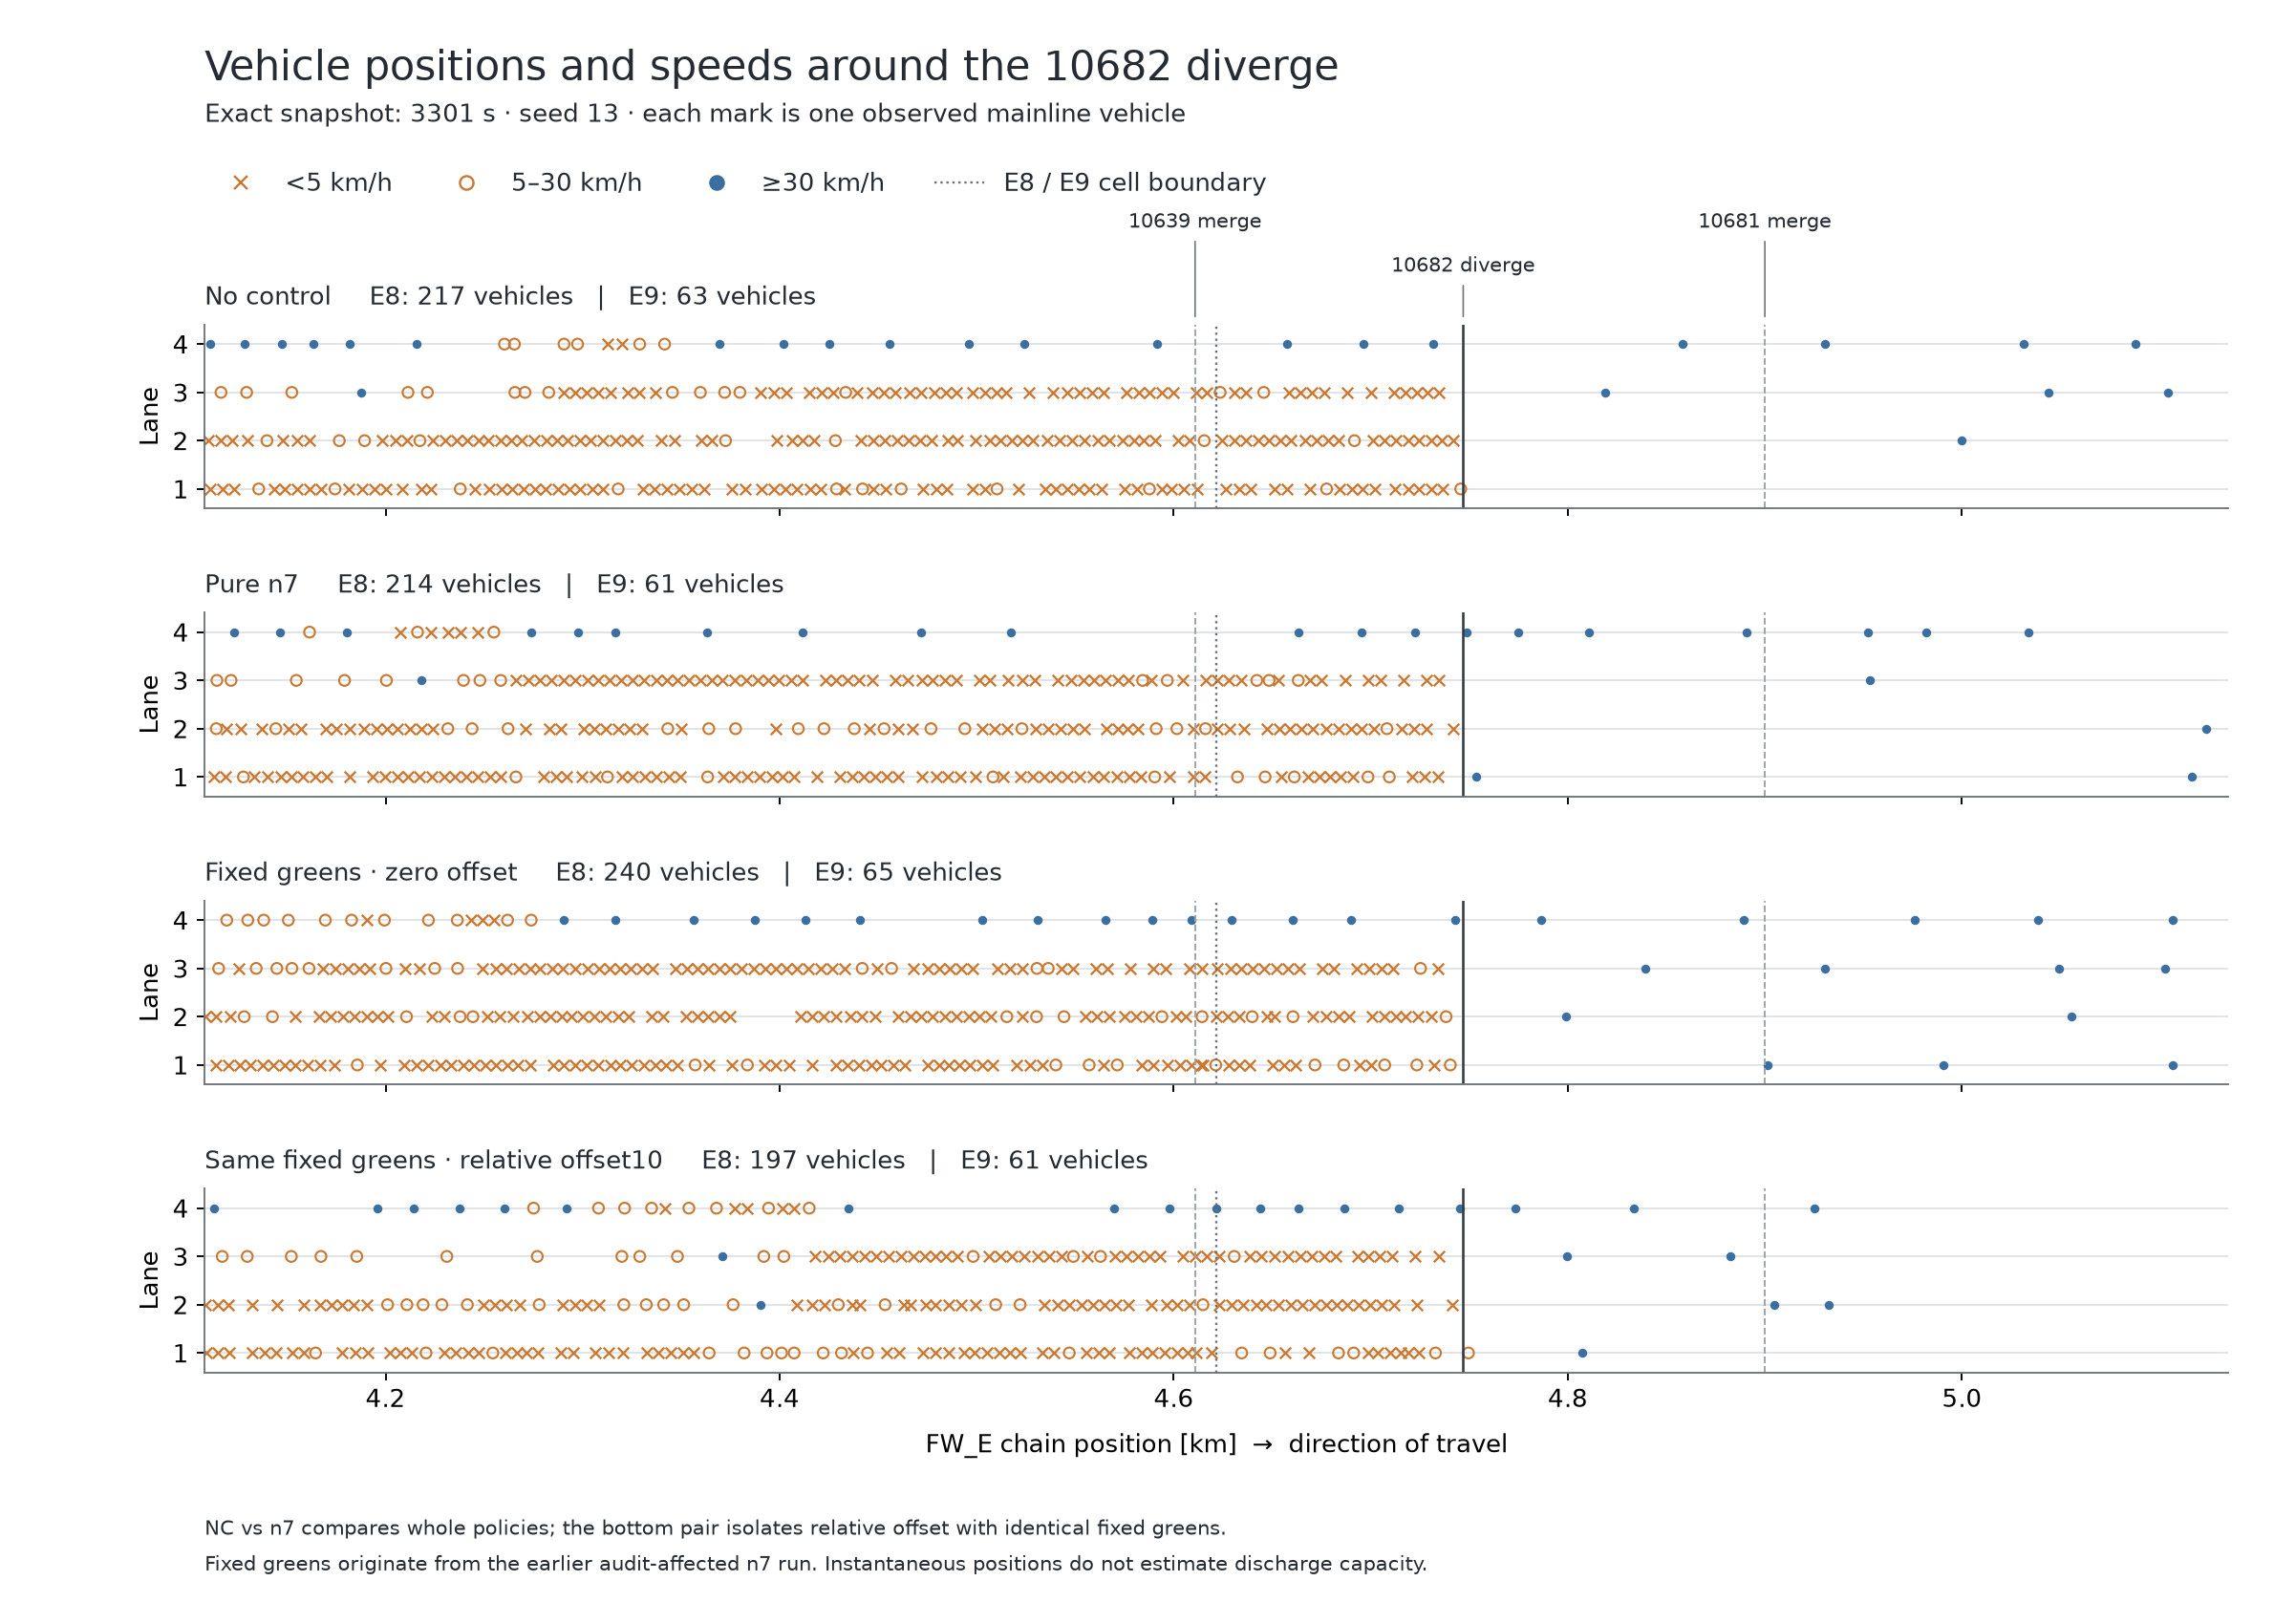

The data file committed next to this chart (first rows):
run_label, run, seed, sim_sec, vehicle_id, physical_link, lane, local_pos_m, chain_pos_m, cell, speed_kph, speed_class
NC, codex_nc_s13_6056c94_20260909_retry, 13, 3301, 9730, 2, 1, 1935, 4669, 9, 2.75, stopped
NC, codex_nc_s13_6056c94_20260909_retry, 13, 3301, 9875, 2, 1, 1800, 4535, 8, 0.5, stopped
NC, codex_nc_s13_6056c94_20260909_retry, 13, 3301, 9985, 2, 1, 1829, 4563, 8, 0.0, stopped
NC, codex_nc_s13_6056c94_20260909_retry, 13, 3301, 10076, 2, 1, 1847, 4581, 8, 0.0, stopped
NC, codex_nc_s13_6056c94_20260909_retry, 13, 3301, 10178, 2, 1, 1817, 4552, 8, 0.0, stopped
NC, codex_nc_s13_6056c94_20260909_retry, 13, 3301, 10234, 2, 1, 1763, 4498, 8, 3.77, stopped
NC, codex_nc_s13_6056c94_20260909_retry, 13, 3301, 10365, 2, 1, 1738, 4473, 8, 2.92, stopped
NC, codex_nc_s13_6056c94_20260909_retry, 13, 3301, 10529, 2, 1, 1694, 4429, 8, 10.87, slow
NC, codex_nc_s13_6056c94_20260909_retry, 13, 3301, 10541, 2, 1, 1686, 4421, 8, 0.0, stopped
NC, codex_nc_s13_6056c94_20260909_retry, 13, 3301, 10543, 2, 1, 1719, 4454, 8, 0.45, stopped
NC, codex_nc_s13_6056c94_20260909_retry, 13, 3301, 10629, 2, 1, 1641, 4376, 8, 4.28, stopped
NC, codex_nc_s13_6056c94_20260909_retry, 13, 3301, 10749, 2, 1, 1530, 4264, 8, 0.0, stopped
NC, codex_nc_s13_6056c94_20260909_retry, 13, 3301, 10755, 2, 1, 1787, 4521, 8, 0.9, stopped
NC, codex_nc_s13_6056c94_20260909_retry, 13, 3301, 10762, 2, 1, 1576, 4310, 8, 0.39, stopped
NC, codex_nc_s13_6056c94_20260909_retry, 13, 3301, 10805, 2, 1, 1621, 4355, 8, 1.41, stopped
NC, codex_nc_s13_6056c94_20260909_retry, 13, 3301, 10839, 2, 1, 1570, 4305, 8, 2.09, stopped
NC, codex_nc_s13_6056c94_20260909_retry, 13, 3301, 10865, 2, 1, 1547, 4281, 8, 0.0, stopped
NC, codex_nc_s13_6056c94_20260909_retry, 13, 3301, 10871, 2, 1, 1535, 4270, 8, 0.0, stopped
NC, codex_nc_s13_6056c94_20260909_retry, 13, 3301, 10881, 2, 1, 1553, 4287, 8, 0.0, stopped
NC, codex_nc_s13_6056c94_20260909_retry, 13, 3301, 10986, 2, 1, 1524, 4259, 8, 0.49, stopped
NC, codex_nc_s13_6056c94_20260909_retry, 13, 3301, 11008, 2, 1, 1503, 4238, 8, 6.81, slow
NC, codex_nc_s13_6056c94_20260909_retry, 13, 3301, 11103, 2, 1, 1488, 4223, 8, 1.59, stopped
NC, codex_nc_s13_6056c94_20260909_retry, 13, 3301, 11112, 2, 1, 1484, 4218, 8, 0.0, stopped
NC, codex_nc_s13_6056c94_20260909_retry, 13, 3301, 11276, 2, 1, 1447, 4182, 8, 1.56, stopped
NC, codex_nc_s13_6056c94_20260909_retry, 13, 3301, 11282, 2, 1, 1389, 4123, 8, 0.69, stopped
NC, codex_nc_s13_6056c94_20260909_retry, 13, 3301, 11284, 2, 1, 1401, 4136, 8, 5.45, slow
NC, codex_nc_s13_6056c94_20260909_retry, 13, 3301, 11292, 2, 1, 1415, 4149, 8, 1.5, stopped
NC, codex_nc_s13_6056c94_20260909_retry, 13, 3301, 11307, 2, 1, 1433, 4167, 8, 0.0, stopped
NC, codex_nc_s13_6056c94_20260909_retry, 13, 3301, 11437, 2, 1, 1383, 4117, 8, 1.59, stopped
NC, codex_nc_s13_6056c94_20260909_retry, 13, 3301, 11647, 2, 1, 1996, 4731, 9, 0.0, stopped
NC, codex_nc_s13_6056c94_20260909_retry, 13, 3301, 11989, 2, 1, 1559, 4293, 8, 0.0, stopped
NC, codex_nc_s13_6056c94_20260909_retry, 13, 3301, 12023, 2, 1, 1511, 4245, 8, 0.0, stopped
NC, codex_nc_s13_6056c94_20260909_retry, 13, 3301, 12424, 2, 2, 2002, 4736, 9, 0.0, stopped
NC, codex_nc_s13_6056c94_20260909_retry, 13, 3301, 12540, 2, 1, 1466, 4200, 8, 2.41, stopped
NC, codex_nc_s13_6056c94_20260909_retry, 13, 3301, 12817, 2, 1, 1864, 4599, 8, 2.64, stopped
NC, codex_nc_s13_6056c94_20260909_retry, 13, 3301, 12819, 2, 1, 1602, 4337, 8, 0.0, stopped
NC, codex_nc_s13_6056c94_20260909_retry, 13, 3301, 12820, 2, 1, 1474, 4209, 8, 4.28, stopped
NC, codex_nc_s13_6056c94_20260909_retry, 13, 3301, 12841, 2, 1, 1806, 4540, 8, 0.0, stopped
NC, codex_nc_s13_6056c94_20260909_retry, 13, 3301, 12907, 2, 1, 1841, 4575, 8, 0.0, stopped
NC, codex_nc_s13_6056c94_20260909_retry, 13, 3301, 12924, 2, 1, 1859, 4594, 8, 0.0, stopped
NC, codex_nc_s13_6056c94_20260909_retry, 13, 3301, 12970, 2, 2, 1868, 4602, 8, 0.0, stopped
NC, codex_nc_s13_6056c94_20260909_retry, 13, 3301, 12975, 2, 2, 1949, 4684, 9, 0.0, stopped
NC, codex_nc_s13_6056c94_20260909_retry, 13, 3301, 12999, 2, 1, 1853, 4588, 8, 5.79, slow
NC, codex_nc_s13_6056c94_20260909_retry, 13, 3301, 13014, 2, 2, 1925, 4660, 9, 2.69, stopped
NC, codex_nc_s13_6056c94_20260909_retry, 13, 3301, 13058, 2, 2, 1564, 4299, 8, 0.0, stopped
NC, codex_nc_s13_6056c94_20260909_retry, 13, 3301, 13122, 2, 2, 1576, 4310, 8, 0.0, stopped
NC, codex_nc_s13_6056c94_20260909_retry, 13, 3301, 13160, 2, 1, 1460, 4195, 8, 1.87, stopped
NC, codex_nc_s13_6056c94_20260909_retry, 13, 3301, 13206, 2, 1, 1648, 4382, 8, 4.59, stopped
NC, codex_nc_s13_6056c94_20260909_retry, 13, 3301, 13215, 2, 1, 1453, 4188, 8, 1.69, stopped
NC, codex_nc_s13_6056c94_20260909_retry, 13, 3301, 13216, 2, 2, 1908, 4643, 9, 0.0, stopped
NC, codex_nc_s13_6056c94_20260909_retry, 13, 3301, 13253, 2, 1, 1811, 4546, 8, 0.0, stopped
NC, codex_nc_s13_6056c94_20260909_retry, 13, 3301, 13375, 2, 1, 1608, 4343, 8, 0.0, stopped
NC, codex_nc_s13_6056c94_20260909_retry, 13, 3301, 13376, 2, 2, 1996, 4731, 9, 0.0, stopped
NC, codex_nc_s13_6056c94_20260909_retry, 13, 3301, 13459, 2, 1, 1668, 4403, 8, 2.79, stopped
NC, codex_nc_s13_6056c94_20260909_retry, 13, 3301, 13462, 2, 1, 1905, 4639, 9, 0.0, stopped
NC, codex_nc_s13_6056c94_20260909_retry, 13, 3301, 13490, 2, 1, 2011, 4746, 9, 8.31, slow
NC, codex_nc_s13_6056c94_20260909_retry, 13, 3301, 13512, 2, 1, 1877, 4612, 8, 4.95, stopped
NC, codex_nc_s13_6056c94_20260909_retry, 13, 3301, 13542, 2, 1, 1564, 4299, 8, 0.0, stopped
NC, codex_nc_s13_6056c94_20260909_retry, 13, 3301, 13604, 2, 1, 1770, 4504, 8, 0.0, stopped
NC, codex_nc_s13_6056c94_20260909_retry, 13, 3301, 13683, 2, 1, 1681, 4415, 8, 3.66, stopped
... 1,058 more rows
